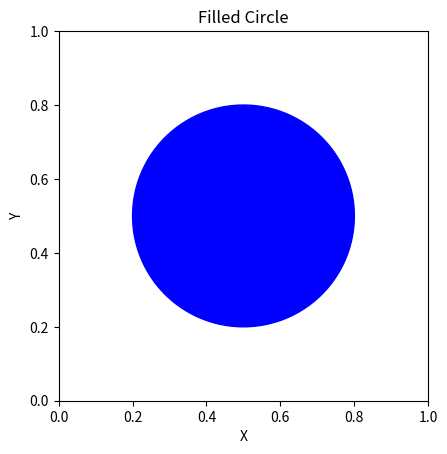

Recreate this plot in Python.
import matplotlib.pyplot as plt
import numpy as np

# Set the center and radius of the circle
center = (0.5, 0.5)
radius = 0.3

# Generate points on the circumference of the circle
theta = np.linspace(0, 2*np.pi, 500)
x = center[0] + radius * np.cos(theta)
y = center[1] + radius * np.sin(theta)

# Create the figure and axis objects
fig, ax = plt.subplots()

# Fill the circle
ax.fill(x, y, color='blue')

# Set the aspect ratio to 'equal' to ensure a circular shape
ax.set_aspect('equal')

# Set the limits of the plot
ax.set_xlim(0, 1)
ax.set_ylim(0, 1)

# Set labels and title
ax.set_xlabel('X')
ax.set_ylabel('Y')
ax.set_title('Filled Circle')

# Display the plot
plt.show()